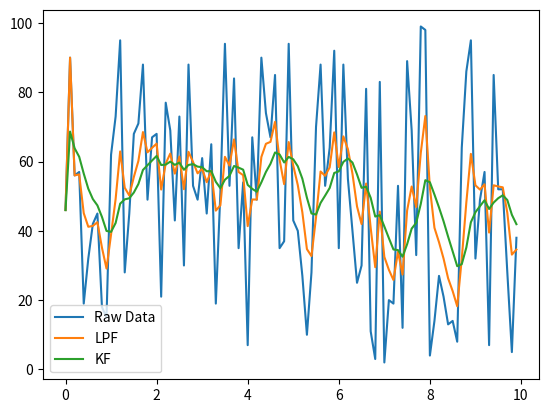

Write Python code to recreate this figure.
import numpy as np
import matplotlib.pyplot as plt

def low_pass_filter(alpha, data_list, window_size): 
    lpf_list = []
    for i in range(len(data_list)):
        if i < window_size:
            lpf_list.append(data_list[i])
        else:
            lpf_list.append((1-alpha) * lpf_list[i-1] + alpha * data_list[i])
    return lpf_list

def Kalman_filter(z_list, Q, R):
    x_est_list = []
    P = 25 #initial prediction error covariance
    x_est = z_list[0]
    
    for z in z_list:
        
        x_pred = x_est
        p_pred = P + Q
        K = p_pred / (p_pred + R)
        x_est = x_pred + K * (z - x_pred)
        P = (1 - K) * p_pred
        x_est_list.append(x_est)
    return x_est_list

alpha = 0.3
window_size = 3
Q = 0.1 # noise of preiction
R = 1 #noise of measured value : 

data = np.random.randint(0, 100, size=100)
dt = 0.1
t = np.arange(len(data)) * dt

#moving_avg = sma_filter(data, window_size)
lpf = low_pass_filter(alpha, data, window_size)
kmf = Kalman_filter(lpf, Q, R)

#print(len(data), len(moving_avg), len(lpf)) 
plt.plot(t, data, label='Raw Data')
#plt.plot(t, moving_avg, label='SMA')
plt.plot(t, lpf, label='LPF')
plt.plot(t, kmf, label='KF')
plt.legend()
plt.show()
